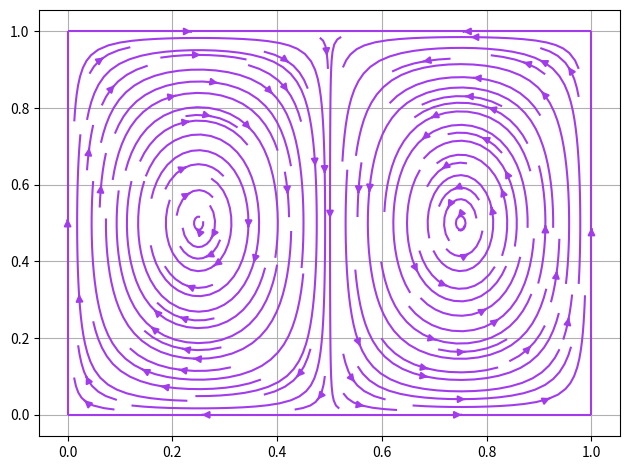

Python code for this plot:
import math
import random
import numpy as np
from math import *
import matplotlib.pyplot as plt
from scipy.integrate import odeint, RK45
from scipy import interpolate

x, y = np.meshgrid(
    np.linspace(0, 1, 20),
    np.linspace(0, 1, 20)
)

u = -np.pi * np.sin(2 * np.pi * x) * np.cos(np.pi * y)

v = 2 * np.pi * np.cos(2 * np.pi * x) * np.sin(np.pi * y)



plt.figure()
# plt.quiver(x, y, u, v, color='b')
plt.streamplot(x,y,u,v, density=1.4, linewidth=None, color='#A23BEC')
plt.tight_layout()
plt.grid()
plt.savefig("11.png")


# def c(y):
#     return atan((y-0.5)/0.1)
#
# # def c(y):
# #     return -1 if y < .5 else 1
#
# xs = []
# ys = []
# cs = []
#
# random.seed(1)
#
# for i in range(0, 10000):
#     xs.append(random.random())
#     ys.append(random.random())
#     cs.append(c(ys[-1]))
#
# def ode(y, t):
#     x_, y_ = y
#     dydt = [u(x_, y_), v(x_, y_)]
#     return dydt
#
#
# t = np.linspace(0, 1, 100)
# y0 = list(zip(xs, ys))
# res = []
#
# for ic in y0:
#     res.append(RK45(ode, ic, t))
#
# xs_ = []
# ys_ = []
# for i in range(0, 10000):
#     xs_.append(res[i][99][0])
#     ys_.append(res[i][99][1])
#
# xx = np.linspace(np.min(xs_), np.max(xs_), 1000)
# yy = np.linspace(np.min(ys_), np.max(ys_), 1000)
# xx, yy = np.meshgrid(xx, yy)
#
# cs = np.asarray(cs)
# xs_ = np.asarray(xs_)
# ys_ = np.asarray(ys_)
#
# vals = interpolate.griddata((xs_, ys_), cs, (xx, yy),
#                            method="linear")
#
# plt.figure()
# plt.pcolormesh(xx, yy, vals)
# plt.tight_layout()
# plt.colorbar()
# plt.savefig("10.png")
